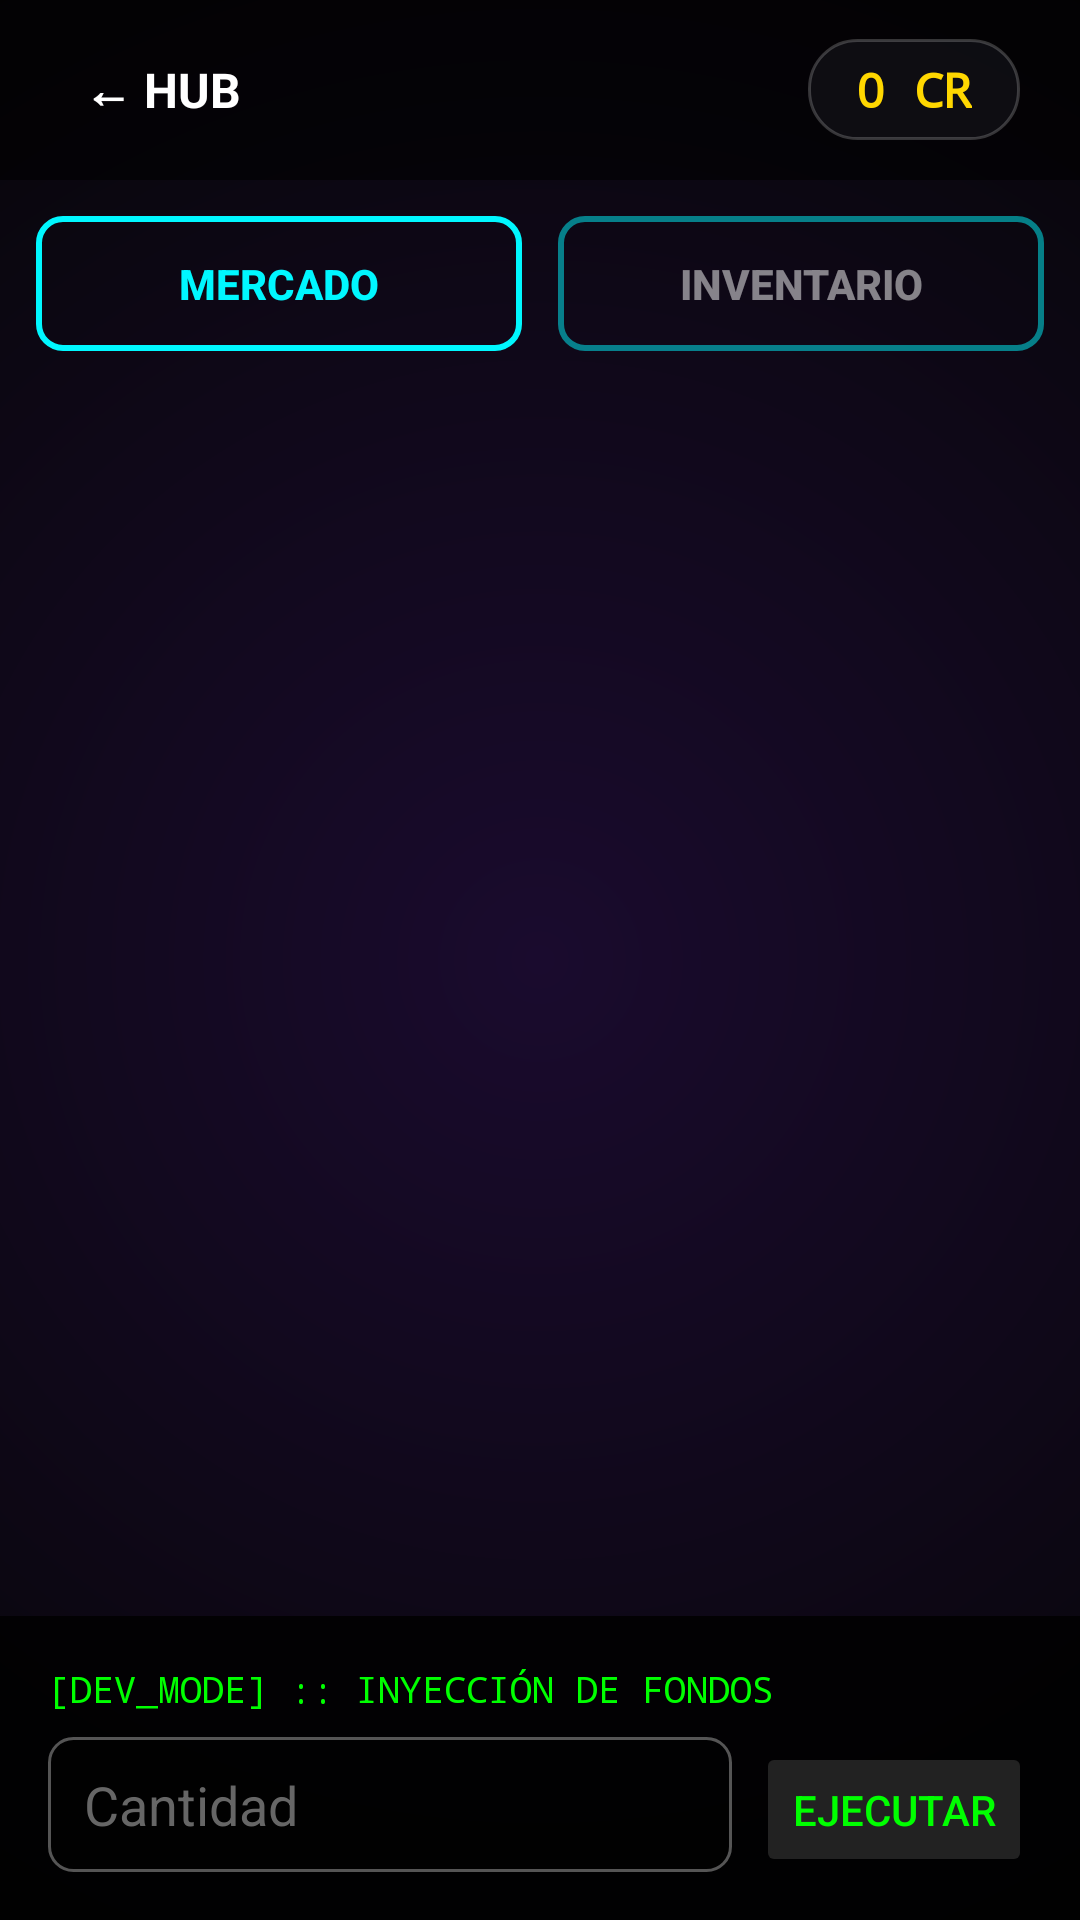

The Android layout XML behind this screen, and the referenced resources:
<!-- AndroidManifest.xml: application theme Theme.RESTClientApp -->
<!-- res/layout/activity_tienda.xml -->
<?xml version="1.0" encoding="utf-8"?>
<androidx.constraintlayout.widget.ConstraintLayout
    xmlns:android="http://schemas.android.com/apk/res/android"
    xmlns:app="http://schemas.android.com/apk/res-auto"
    xmlns:tools="http://schemas.android.com/tools"
    android:id="@+id/main"
    android:layout_width="match_parent"
    android:layout_height="match_parent"
    android:background="@drawable/bg_space_gradient"
    tools:context=".TiendaActivity">

    <LinearLayout
        android:id="@+id/hudBar"
        android:layout_width="match_parent"
        android:layout_height="60dp"
        android:background="#99000000"
        android:gravity="center_vertical"
        android:paddingHorizontal="20dp"
        app:layout_constraintTop_toTopOf="parent"
        app:layout_constraintStart_toStartOf="parent"
        app:layout_constraintEnd_toEndOf="parent">

        <TextView
            android:id="@+id/btnBack"
            android:layout_width="wrap_content"
            android:layout_height="wrap_content"
            android:text="← HUB"
            android:textColor="@color/white"
            android:textStyle="bold"
            android:textSize="16sp"
            android:padding="8dp"
            android:clickable="true"
            android:focusable="true"
            android:background="?attr/selectableItemBackground"/>

        <View android:layout_width="0dp" android:layout_height="0dp" android:layout_weight="1"/>

        <LinearLayout
            android:layout_width="wrap_content"
            android:layout_height="wrap_content"
            android:background="@drawable/bg_glass_panel"
            android:paddingHorizontal="16dp"
            android:paddingVertical="6dp"
            android:gravity="center">

            <TextView
                android:id="@+id/tvMonedasUsuario"
                android:layout_width="wrap_content"
                android:layout_height="wrap_content"
                android:text="0 CR"
                android:textColor="@color/gold"
                android:textSize="16sp"
                android:textStyle="bold"
                android:fontFamily="monospace"/>
        </LinearLayout>
    </LinearLayout>

    <LinearLayout
        android:id="@+id/tabLayout"
        android:layout_width="match_parent"
        android:layout_height="wrap_content"
        android:orientation="horizontal"
        android:padding="12dp"
        app:layout_constraintTop_toBottomOf="@+id/hudBar"
        app:layout_constraintStart_toStartOf="parent"
        app:layout_constraintEnd_toEndOf="parent">

        <androidx.appcompat.widget.AppCompatButton
            android:id="@+id/btnTabMercado"
            android:layout_width="0dp"
            android:layout_height="45dp"
            android:layout_weight="1"
            android:text="MERCADO"
            android:background="@drawable/btn_neon_cyan"
            android:textColor="@color/neon_cyan"
            android:textStyle="bold"
            android:layout_marginEnd="6dp"/>

        <androidx.appcompat.widget.AppCompatButton
            android:id="@+id/btnTabInventario"
            android:layout_width="0dp"
            android:layout_height="45dp"
            android:layout_weight="1"
            android:text="INVENTARIO"
            android:background="@drawable/btn_neon_cyan"
            android:textColor="@color/white"
            android:alpha="0.5"
            android:textStyle="bold"
            android:layout_marginStart="6dp"/>
    </LinearLayout>

    <androidx.recyclerview.widget.RecyclerView
        android:id="@+id/recyclerViewProductos"
        android:layout_width="match_parent"
        android:layout_height="0dp"
        android:padding="8dp"
        android:clipToPadding="false"
        app:layout_constraintBottom_toTopOf="@+id/devConsole"
        app:layout_constraintTop_toBottomOf="@+id/tabLayout"
        app:layout_constraintStart_toStartOf="parent"
        app:layout_constraintEnd_toEndOf="parent"/>

    <LinearLayout
        android:id="@+id/devConsole"
        android:layout_width="match_parent"
        android:layout_height="wrap_content"
        android:background="#D9000000"
        android:orientation="vertical"
        android:padding="16dp"
        app:layout_constraintBottom_toBottomOf="parent"
        app:layout_constraintStart_toStartOf="parent"
        app:layout_constraintEnd_toEndOf="parent">

        <TextView
            android:layout_width="match_parent"
            android:layout_height="wrap_content"
            android:text="[DEV_MODE] :: INYECCIÓN DE FONDOS"
            android:textColor="#00FF00"
            android:fontFamily="monospace"
            android:textSize="12sp"
            android:layout_marginBottom="8dp"/>

        <LinearLayout
            android:layout_width="match_parent"
            android:layout_height="wrap_content"
            android:orientation="horizontal">

            <EditText
                android:id="@+id/etDevMonedas"
                android:layout_width="0dp"
                android:layout_height="45dp"
                android:layout_weight="1"
                android:background="@drawable/input_void"
                android:hint="Cantidad"
                android:textColor="@color/white"
                android:textColorHint="#666666"
                android:inputType="number"
                android:paddingHorizontal="12dp"/>

            <Button
                android:id="@+id/btnDevAdd"
                android:layout_width="wrap_content"
                android:layout_height="45dp"
                android:text="EJECUTAR"
                android:backgroundTint="#222222"
                android:textColor="#00FF00"
                android:layout_marginStart="8dp"
                style="@style/Widget.AppCompat.Button.Small"/>
        </LinearLayout>
    </LinearLayout>

</androidx.constraintlayout.widget.ConstraintLayout>
<!-- resources referenced by this layout -->
<resources>
  <color name="gold">#FFD700</color>
  <color name="neon_cyan">#00F7FF</color>
  <color name="white">#FFFFFFFF</color>
  <!-- drawable bg_glass_panel (drawable) -->
  <?xml version="1.0" encoding="utf-8"?>
  <shape xmlns:android="http://schemas.android.com/apk/res/android">
      <solid android:color="@color/glass_panel_bg" />
      <corners android:radius="16dp" />
      <stroke android:width="1dp" android:color="@color/glass_border" />
  </shape>
  <!-- drawable bg_space_gradient (drawable) -->
  <?xml version="1.0" encoding="utf-8"?>
  <shape xmlns:android="http://schemas.android.com/apk/res/android"
      android:shape="rectangle">
      <gradient
          android:type="radial"
          android:gradientRadius="800dp"
          android:centerX="0.5"
          android:centerY="0.5"
          android:startColor="#1A0B2E"
          android:centerColor="#050505"
          android:endColor="#000000" />
  </shape>
  <!-- drawable btn_neon_cyan (drawable) -->
  <?xml version="1.0" encoding="utf-8"?>
  <selector xmlns:android="http://schemas.android.com/apk/res/android">
      <item android:state_pressed="true">
          <shape>
              <solid android:color="@color/neon_cyan"/>
              <corners android:radius="8dp"/>
          </shape>
      </item>
      <item>
          <shape>
              <solid android:color="#00000000"/>
              <stroke android:width="2dp" android:color="@color/neon_cyan"/>
              <corners android:radius="8dp"/>
          </shape>
      </item>
  </selector>
  <!-- drawable input_void (drawable) -->
  <?xml version="1.0" encoding="utf-8"?>
  <shape xmlns:android="http://schemas.android.com/apk/res/android">
      <solid android:color="@color/input_bg" />
      <corners android:radius="8dp" />
      <stroke android:width="1dp" android:color="#555555" />
      <padding android:left="12dp" android:right="12dp" android:top="10dp" android:bottom="10dp"/>
  </shape>
  <style name="Theme.RESTClientApp" parent="Base.Theme.RESTClientApp" />
  <color name="glass_panel_bg">#D9101015</color>
  <color name="glass_border">#33FFFFFF</color>
  <color name="input_bg">#66000000</color>
  <style name="Base.Theme.RESTClientApp" parent="Theme.Material3.DayNight.NoActionBar">
  
      </style>
</resources>
